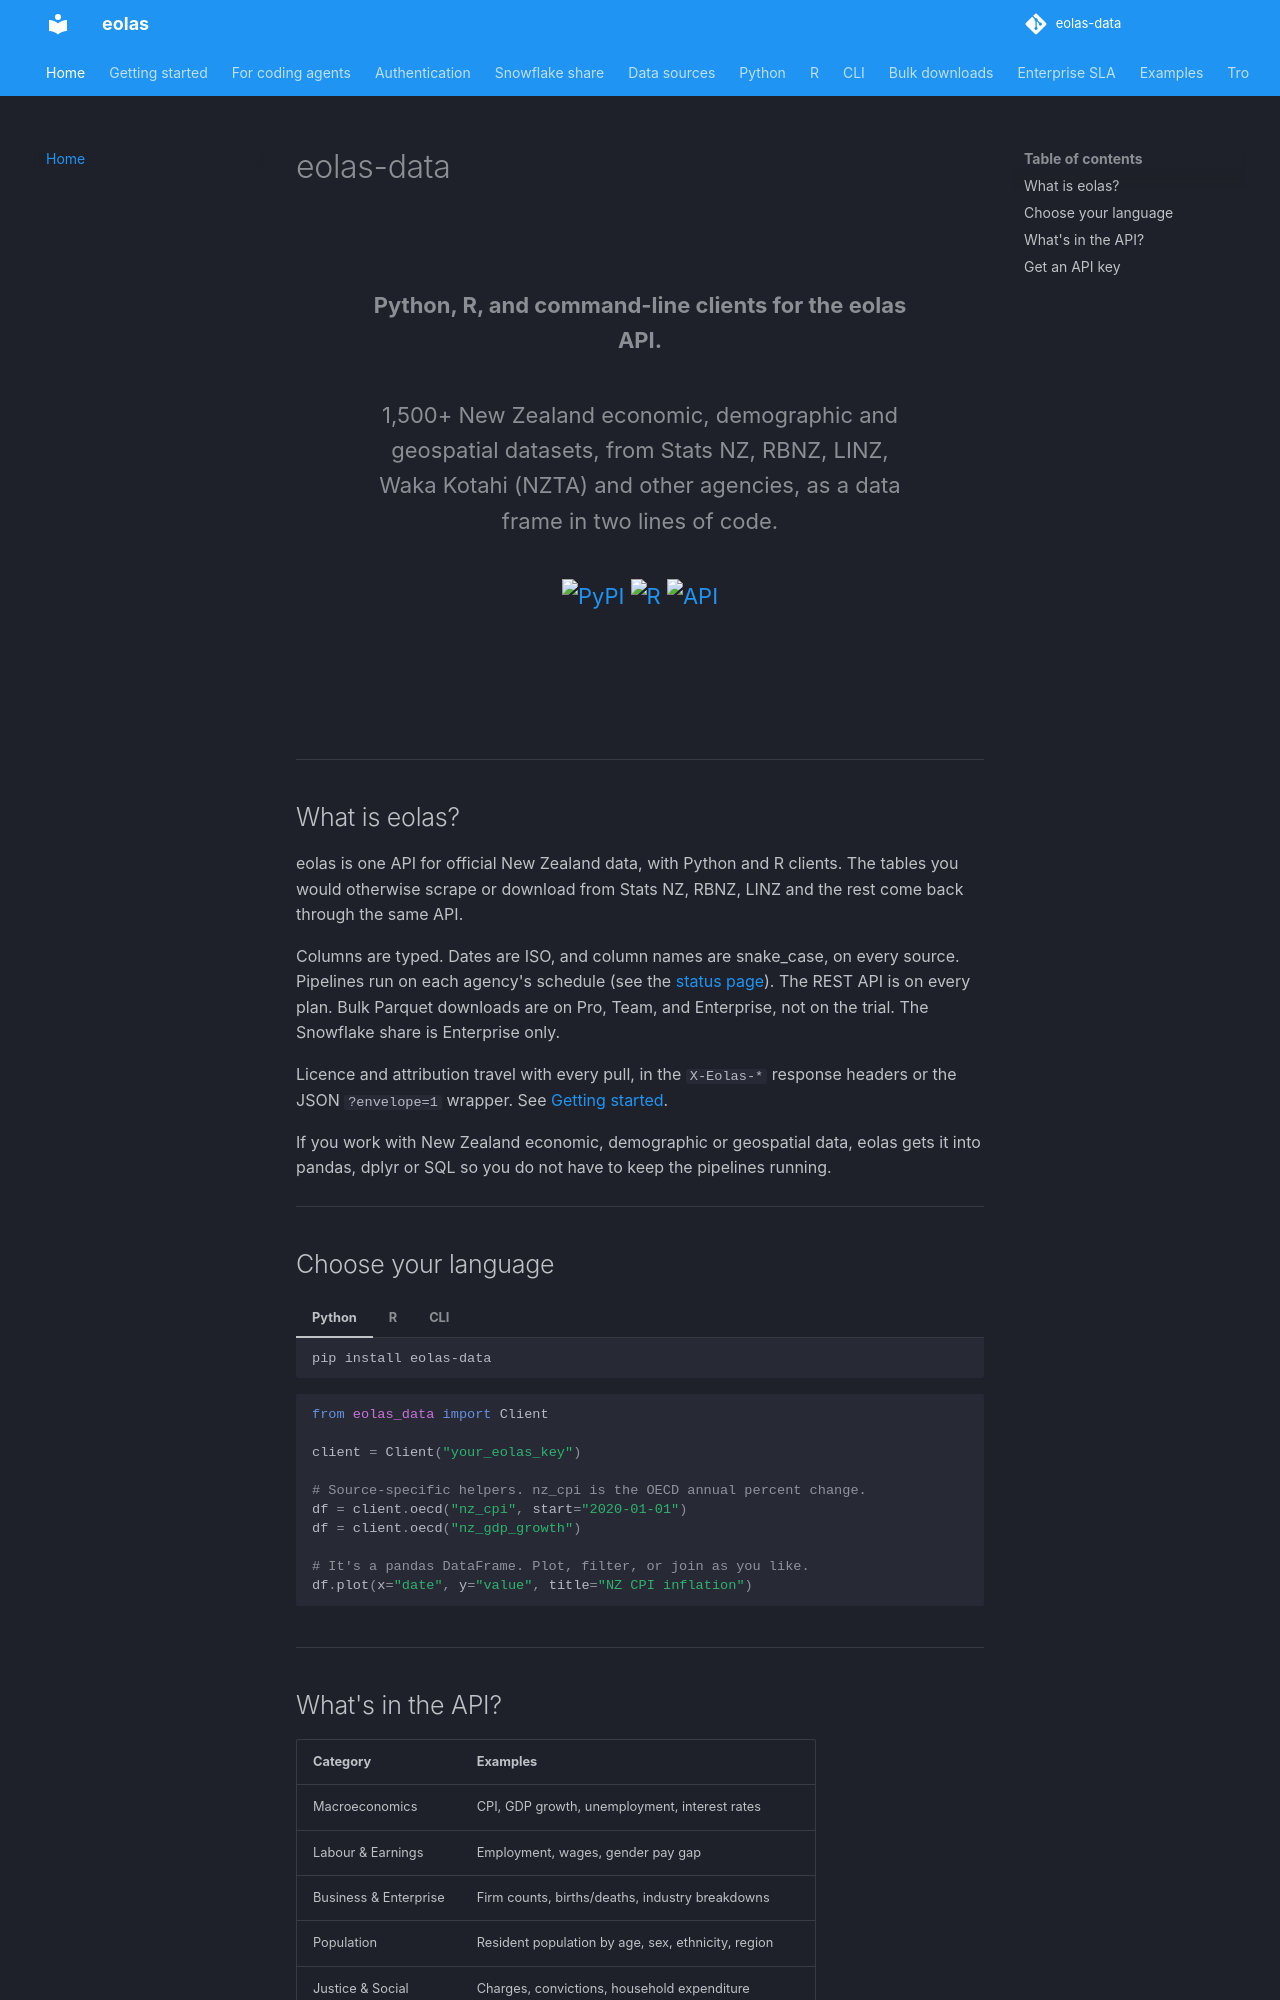

repository: phildonovan/eolas-docs · page: index.html · generator: mkdocs

# eolas-data

<div class="hero" markdown>

**Python, R, and command-line clients for the eolas API.**

1,500+ New Zealand economic, demographic and geospatial datasets, from Stats NZ, RBNZ, LINZ, Waka Kotahi (NZTA) and other agencies, as a data frame in two lines of code.

<div class="badge-row" markdown>

[![PyPI](https://img.shields.io/pypi/v/eolas-data?label=PyPI&color=blue)](https://pypi.org/project/eolas-data/)
[![R](https://img.shields.io/badge/R-GitHub-blue)](https://github.com/phildonovan/eolas-r)
[![API](https://img.shields.io/badge/API-api.eolas.nz-blue)](https://api.eolas.nz)

</div>
</div>

---

## What is eolas?

eolas is one API for official New Zealand data, with Python and R clients. The tables you would otherwise scrape or download from Stats NZ, RBNZ, LINZ and the rest come back through the same API.

Columns are typed. Dates are ISO, and column names are snake_case, on every source. Pipelines run on each agency's schedule (see the [status page](https://eolas.nz/status)). The REST API is on every plan. Bulk Parquet downloads are on Pro, Team, and Enterprise, not on the trial. The Snowflake share is Enterprise only.

Licence and attribution travel with every pull, in the `X-Eolas-*` response headers or the JSON `?envelope=1` wrapper. See [Getting started](quickstart.md#5-attribution-and-provenance).

If you work with New Zealand economic, demographic or geospatial data, eolas gets it into pandas, dplyr or SQL so you do not have to keep the pipelines running.

---

## Choose your language

=== "Python"

    ```bash
    pip install eolas-data
    ```

    ```python
    from eolas_data import Client

    client = Client("your_eolas_key")

    # Source-specific helpers. nz_cpi is the OECD annual percent change.
    df = client.oecd("nz_cpi", start="2020-01-01")
    df = client.oecd("nz_gdp_growth")

    # It's a pandas DataFrame. Plot, filter, or join as you like.
    df.plot(x="date", y="value", title="NZ CPI inflation")
    ```

=== "R"

    ```r
    install.packages("eolas", repos = c("https://phildonovan.r-universe.dev", "https://cloud.r-project.org"))
    ```

    ```r
    library(eolas)

    eolas_key("your_eolas_key")

    # Source-specific helpers. nz_cpi is the OECD annual percent change.
    df <- eolas_get_oecd("nz_cpi", start = "2020-01-01")

    # It's a data frame. Plot with ggplot2, or pipe with dplyr.
    library(ggplot2)
    ggplot(df, aes(date, value)) + geom_line()
    ```

=== "CLI"

    ```bash
    pip install eolas-data[cli]
    eolas auth set-key                       # one-time
    ```

    ```bash
    # Browse, fetch, schedule, integrate — all from the shell
    eolas datasets list --search cpi
    eolas get nz_cpi --start 2020-01-01 --format csv > cpi.csv
    eolas schedule add nz_cpi --daily --out ~/data/cpi.csv
    eolas integrate meltano --datasets nz_cpi,nz_gdp_growth    # Enterprise
    ```

    Same install on Linux, macOS, and Windows. Pipes cleanly into `jq`, `csvkit`, your spreadsheet, etc.

---
